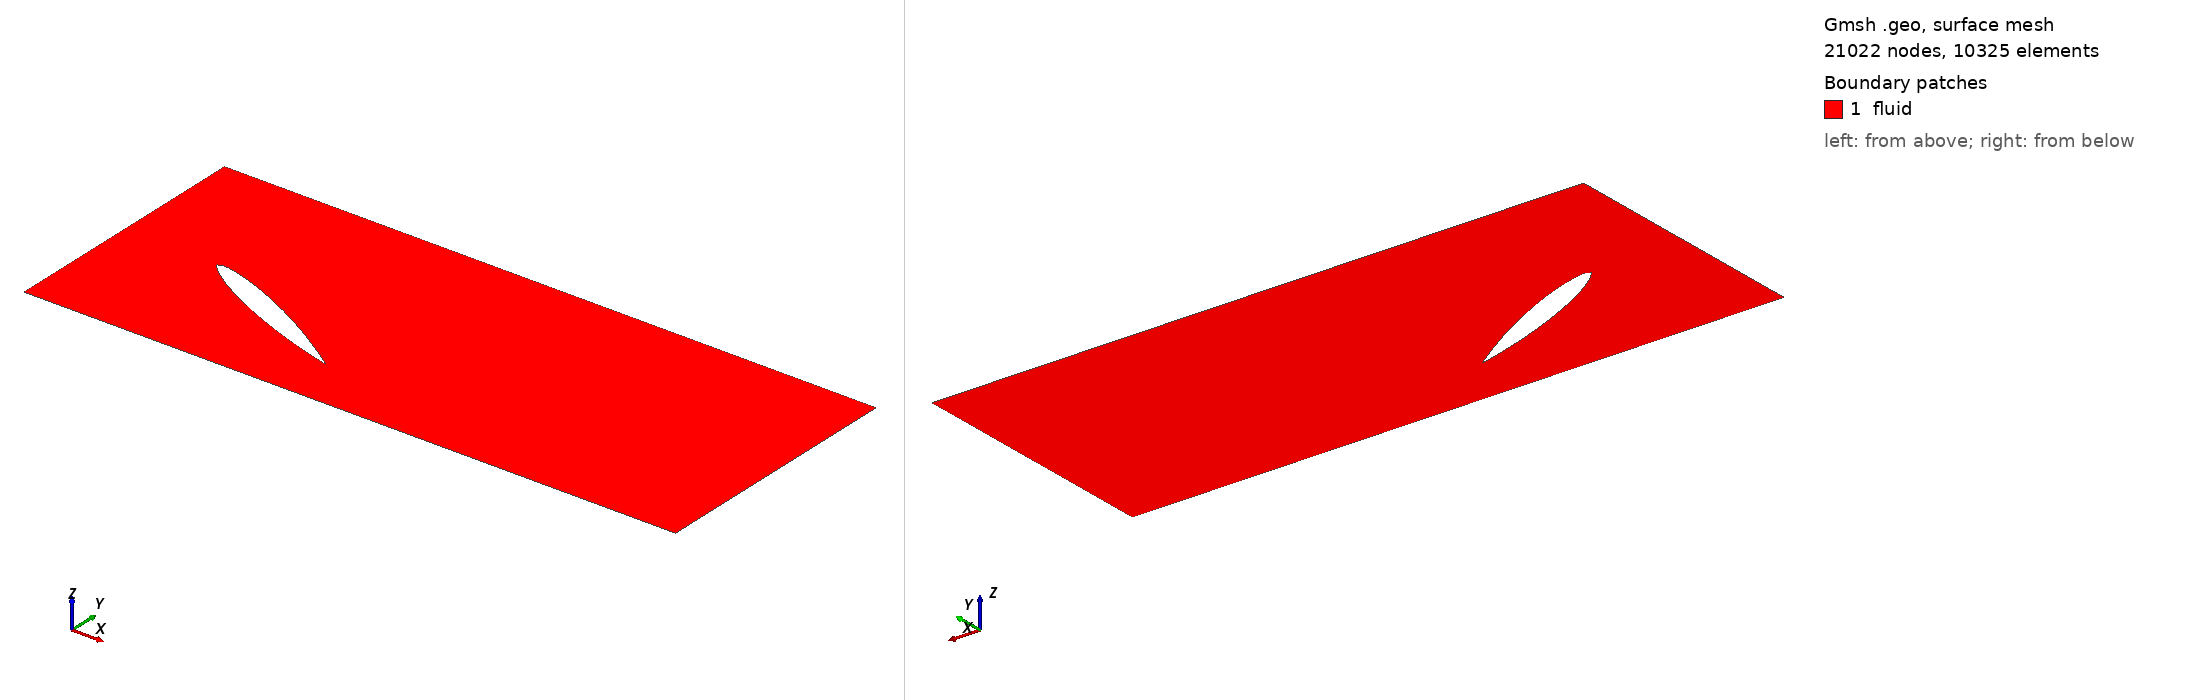

Gmsh geometry script, surface-meshed: 21022 nodes, 10325 surface elements. Boundary patches (legend numbers): 1 fluid. Left view from above one corner, right view from below the opposite corner. Legend entries are the model's physical surfaces. The drawing asked Gmsh for element sizes between 1% and 20% of the model's largest extent; the script's own settings can give other sizes.

=== naca001234_25.geo (drawn) ===
SetFactory("OpenCASCADE");

Point(1) = {-0.5, -0.7, 0, 0.03};
Point(2) = {3,    -0.7, 0, 0.03};
Point(3) = {3,     0.7, 0, 0.03};
Point(4) = {-0.5,  0.7, 0, 0.03};
Line(1) = {1,2}; Line(2) = {2,3}; Line(3) = {3,4}; Line(4) = {4,1};
Curve Loop(10) = {1,2,3,4};

Point(1000) = {0.90681493, -0.42153069, 0, 0.005};
Point(1001) = {0.86533269, -0.39217957, 0, 0.005};
Point(1002) = {0.82356729, -0.36343567, 0, 0.005};
Point(1003) = {0.73907716, -0.30800519, 0, 0.005};
Point(1004) = {0.65334875, -0.25523019, 0, 0.005};
Point(1005) = {0.57062200, -0.20784912, 0, 0.001};
Point(1006) = {0.56626796, -0.20535538, 0, 0.001};
Point(1007) = {0.56184356, -0.20301254, 0, 0.001};
Point(1008) = {0.47777986, -0.15849858, 0, 0.005};
Point(1009) = {0.39237519, -0.11686032, 0, 0.001};
Point(1010) = {0.38788021, -0.11466884, 0, 0.001};
Point(1011) = {0.38330641, -0.11264638, 0, 0.001};
Point(1012) = {0.29640420, -0.07421963, 0, 0.005};
Point(1013) = {0.20746644, -0.04015811, 0, 0.001};
Point(1014) = {0.20278551, -0.03836540, 0, 0.001};
Point(1015) = {0.19800040, -0.03679609, 0, 0.001};
Point(1016) = {0.15493441, -0.02267233, 0, 0.005};
Point(1017) = {0.10606902, -0.00915440, 0, 0.005};
Point(1018) = {0.08121371, -0.00330175, 0, 0.005};
Point(1019) = {0.05585126, 0.00146334, 0, 0.005};
Point(1020) = {0.02975768, 0.00466051, 0, 0.005};
Point(1021) = {0.01611711, 0.00498574, 0, 0.005};
Point(1022) = {0.00000000, 0.00000000, 0, 0.005};
Point(1023) = {0.00654058, -0.01555120, 0, 0.005};
Point(1024) = {0.01555771, -0.02579143, 0, 0.005};
Point(1025) = {0.03477952, -0.04372517, 0, 0.005};
Point(1026) = {0.05473245, -0.06009099, 0, 0.005};
Point(1027) = {0.07519253, -0.07536925, 0, 0.005};
Point(1028) = {0.11695793, -0.10411315, 0, 0.005};
Point(1029) = {0.15973761, -0.13068191, 0, 0.005};
Point(1030) = {0.24738048, -0.17935133, 0, 0.005};
Point(1031) = {0.33716602, -0.22342577, 0, 0.005};
Point(1032) = {0.42852793, -0.26411969, 0, 0.005};
Point(1033) = {0.52130138, -0.30178653, 0, 0.005};
Point(1034) = {0.61548215, -0.33643537, 0, 0.005};
Point(1035) = {0.71101530, -0.36818403, 0, 0.005};
Point(1036) = {0.80778673, -0.39727720, 0, 0.005};
Point(1037) = {0.85665211, -0.41079513, 0, 0.005};
Point(1038) = {0.90580065, -0.42370583, 0, 0.005};
BSpline(2000) = {1000, 1001, 1002, 1003, 1004};
BSpline(2001) = {1004, 1005, 1006, 1007};
BSpline(2002) = {1007, 1008};
BSpline(2003) = {1008, 1009, 1010, 1011};
BSpline(2004) = {1011, 1012};
BSpline(2005) = {1012, 1013, 1014, 1015};
BSpline(2006) = {1015, 1016, 1017, 1018, 1019, 1020, 1021, 1022, 1023, 1024, 1025, 1026, 1027, 1028, 1029, 1030, 1031, 1032, 1033, 1034, 1035, 1036, 1037, 1038};
Line(2007) = {1038, 1000};

Curve Loop(20) = {2000, 2001, 2002, 2003, 2004, 2005, 2006, 2007};
Plane Surface(30) = {10, 20};

Physical Curve("inlet")          = {4};
Physical Curve("outlet")         = {2};
Physical Curve("top_and_bottom") = {1, 3};
Physical Curve("airfoil") = {2000, 2002, 2004, 2006, 2007};
Physical Curve("jet_1") = {2005};
Physical Curve("jet_2") = {2003};
Physical Curve("jet_3") = {2001};
Physical Surface("fluid") = {30};

Field[1] = Distance;
Field[1].CurvesList = {2000, 2001, 2002, 2003, 2004, 2005, 2006, 2007};
Field[1].NumPointsPerCurve = 100;
Field[2] = Threshold;
Field[2].InField = 1;
Field[2].SizeMin = 0.001;
Field[2].SizeMax = 0.025;
Field[2].DistMin = 0.0;
Field[2].DistMax = 0.4;
Background Field = 2;
Mesh.ElementOrder = 2;
Mesh.Optimize = 1;
Mesh.OptimizeNetgen = 1;
